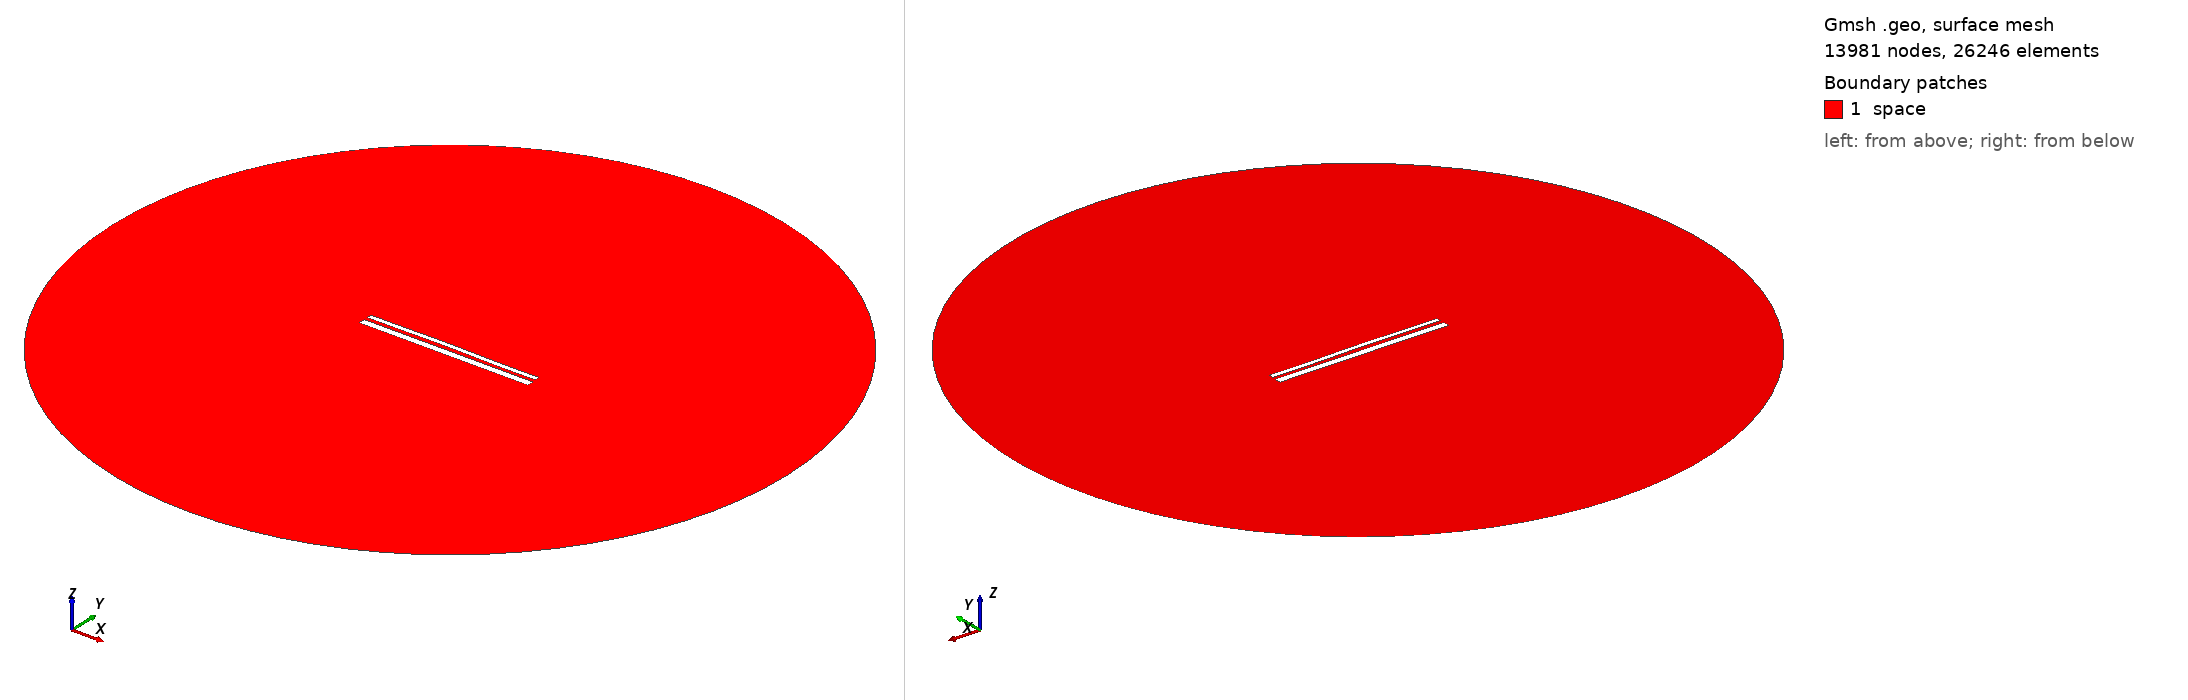

Gmsh geometry script, surface-meshed: 13981 nodes, 26246 surface elements. Boundary patches (legend numbers): 1 space. Left view from above one corner, right view from below the opposite corner. Legend entries are the model's physical surfaces. The drawing asked Gmsh for element sizes between 1% and 20% of the model's largest extent; the script's own settings can give other sizes.

=== 13367.geo (drawn) ===
//---------------------------------------
// Geometry kernel
//---------------------------------------

SetFactory("OpenCASCADE");



//---------------------------------------
// Parameters of the geometry
//---------------------------------------

// Overetch of the upper plate
overetch = 0.5;

// Distance between the plates
distance = 1.75;

// Discretization over the x axis (for the deformation)
nx = 50; 

// Length of the plate
L = 100 - overetch; 

// Number of modes
n = 4; 

// 1st mode coefficient
coeff(1) = -0.075;
beta(1) = 0.596864 * 3.1415926535 / L;

// 2nd mode coefficient
coeff(2) = 0.15;
beta(2) = 1.49418 * 3.1415926535 / L;

// 3rd mode coefficient
coeff(3) = 0.07499999999999998;
beta(3) = 2.50025 * 3.1415926535 / L;

// 4th mode coefficient
coeff(4) = -0.075;
beta(4) = 3.49999 * 3.1415926535 / L;



//---------------------------------------
// Upper plate (deformed rectangle)
//---------------------------------------

// Coordiantes of the upper plate
xmin = -50;
xmax = 50 - overetch;

// Height of the upper plate
yheight = 4 - 2 * overetch;

// Indexes of the points
UpperID[] = {};
LowerID[] = {};
LeftID[] = {};
RightID[] = {};

// Point index
p = 1;

// Horizontal edges
For i In {1:nx}
    x = xmin + (i-1)*(xmax - xmin)/(nx-1);

    y_bottom = distance / 2 + overetch;
    For j In {1:n}
        C = (Cosh(beta(j)*L) + Cos(beta(j)*L)) / (Sinh(beta(j)*L) + Sin(beta(j)*L));
        y_bottom  = y_bottom + coeff(j) * (Cosh(beta(j)*(x+50)) - Cos(beta(j)*(x+50)) - C * (Sinh(beta(j)*(x+50)) - Sin(beta(j)*(x+50))));
    EndFor

    y_top = y_bottom + yheight;

    Point(p) = {x, y_top, 0, 1.0};
    UpperID[i] = p;
    p = p + 1;

    Point(p) = {x, y_bottom, 0, 1.0};
    LowerID[i] = p;
    p = p + 1;
EndFor

// Create point lists
UpperPts[] = {}; LowerPts[] = {};
For i In {1:nx}
  UpperPts[] += {UpperID[i]};
  LowerPts[] += {LowerID[i]};
EndFor

// Build splines
Spline(1) = {UpperPts[]};
Spline(2) = {LowerPts[]};
Line(3) = {LowerPts[nx-1], UpperPts[nx-1]};
Line(4) = {LowerPts[0], UpperPts[0]};

// Build the plane surface
Curve Loop(1) = {2, 3, -1, -4};
Plane Surface(1) = {1};



//---------------------------------------
// Lower plate (rectangle)
//---------------------------------------

// Vertices
Point(1001) = {-50, -1, 0, 1.0};
Point(1002) = { 50, -1, 0, 1.0};
Point(1003) = { 50,  -5, 0, 1.0};
Point(1004) = {-50,  -5, 0, 1.0};

// Edges
Line(5) = {1001, 1002};
Line(6) = {1002, 1003};
Line(7) = {1003, 1004};
Line(8) = {1004, 1001};

// Plane surface
Line Loop(2) = {5, 6, 7, 8};
Plane Surface(2) = {2}; 



//---------------------------------------
// Outer (fictious) boundary
//---------------------------------------

// Points
Point(1005) = {0, 0, 0};       // Center
Point(1006) = {200, 0, 0};     // Start point
Point(1007) = {0, 200, 0};     // 90 degrees
Point(1008) = {-200, 0, 0};    // 180 degrees
Point(1009) = {0, -200, 0};    // 270 degrees

// Circle arcs (each needs start, center, end)
Circle(9) = {1006, 1005, 1007};
Circle(10) = {1007, 1005, 1008};
Circle(11) = {1008, 1005, 1009};
Circle(12) = {1009, 1005, 1006};

// Plane surface for the entire domain
Curve Loop(3) = {9, 10, 11, 12};
Surface(3) = {3};

// Subtract the plates from the whole domain to obtain the actual domain where we want to solve the equations
BooleanDifference{ Surface{3}; Delete; }{ Surface{1}; Surface{2}; Delete; }




//---------------------------------------
// Transfinite Lines/Curves
//---------------------------------------

// Set the number of points on the boundaries
r = 7;

// Plates
Transfinite Curve {1, 2} = 50*r Using Progression 1;
Transfinite Curve {3, 4} = 2*r Using Progression 1;
Transfinite Line {5, 7} = 50*r Using Progression 1;
Transfinite Line {6, 8} = 2*r Using Progression 1;

// Outer boundary
Transfinite Line {9, 10, 11, 12} = 20 Using Progression 1;



//---------------------------------------
// Physical groups
//---------------------------------------                

// Physical curves (boundaries)
Physical Line("force_segment", 10) = {2};
Physical Line("upper_plate", 11) = {1, 3, 4};
Physical Line("lower_plate", 12) = {5, 6, 7, 8};
Physical Line("boundary", 20) = {9, 10, 11, 12};

// Physical Surfaces
Physical Surface("space", 30) = {3};



//---------------------------------------
// 6. Generate the Mesh
//---------------------------------------

// 2D mesh generation
Mesh 2;
